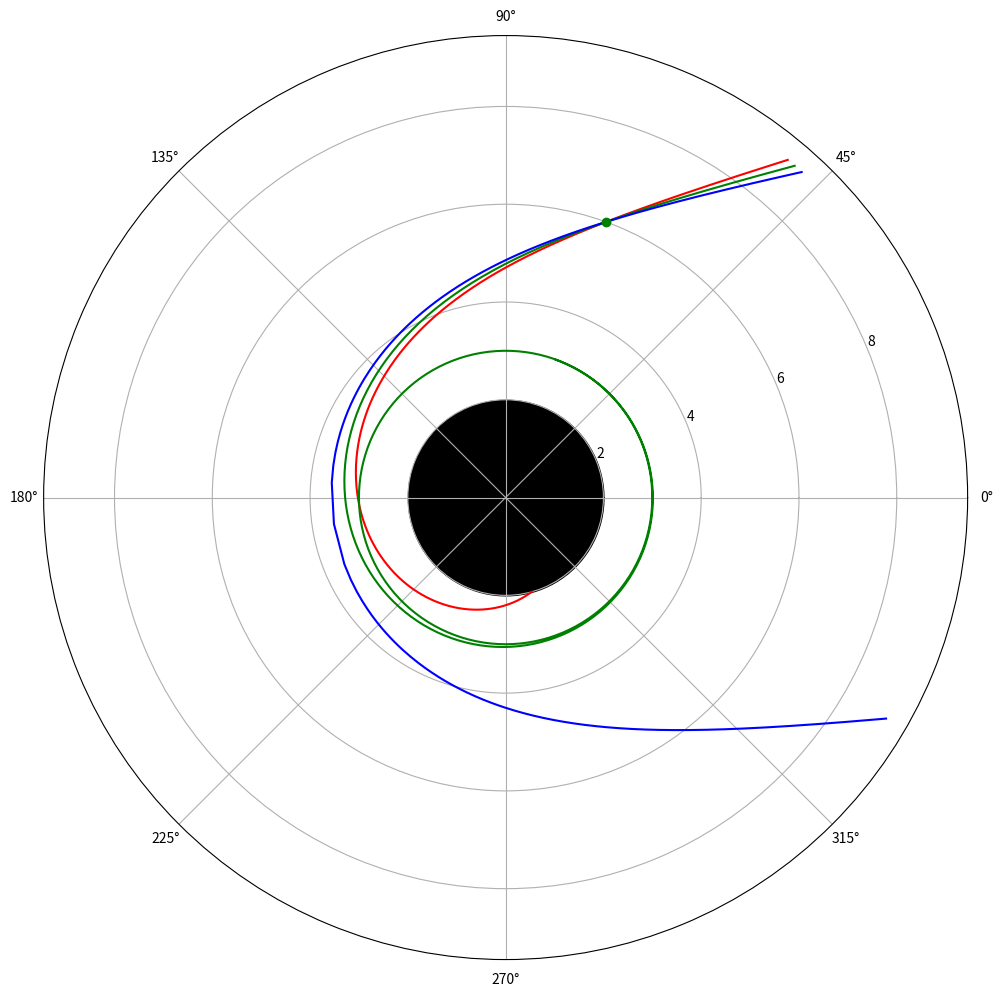

Reproduce this figure in Python.
# https://colab.research.google.com/<link-removed>

import numpy as np
from scipy.special import ellipkinc as ei

Dcrit = np.sqrt(27)
abstol = 1.0e-12  # Tolerance for D=Dcrit


# Given the impact parameter (D) and mass (M), find the real roots of
# the cubic f(u) = 2Mu^3 - u^2 + 1/D^2
def roots_fu(D, M):
    # Compute discriminant and coffecients of the depressed cubic
    discrim = D * D - 27 * M * M
    p, q = -1 / 12 / M / M, (0.5 / D / D - 1 / 108 / M / M) / M
    ofs = 1 / 6 / M  # Offset to add to roots of depressed cubic

    if discrim < 0:  # Just one real root
        rr = np.zeros(1)
        delta = np.sqrt((4 * p * p * p + 27 * q * q) / 3) / 6
        aa = np.cbrt(-q / 2 + delta)
        bb = np.cbrt(-q / 2 - delta)
        rr[0] = aa + bb + ofs
    elif discrim == 0:  # Multiple real roots
        rr = np.zeros(2)
        rr[0], rr[1] = -ofs, 2 * ofs
    else:  # Three real roots
        rr = np.zeros(3)
        p3 = np.sqrt(-p / 3)
        theta = np.arccos(1.5 * q / p / p3) / 3
        r1 = 2 * p3 * np.cos(theta)
        r2 = 2 * p3 * np.cos(theta - 2 * np.pi / 3)
        r3 = 2 * p3 * np.cos(theta - 4 * np.pi / 3)
        rr = np.sort([r1, r2, r3]) + ofs  # Sort roots in ascending order, add offset

    return rr

def if_D_gt_Dcrit_get_ray(D, r0, theta0, delta0, rstop, npoints):
  # inout = 1 for outward rays at (r0,theta0), and -1 for inward rays
  # updn = 1 for rays above the radial direction, -1 for those below
  inout, updn = np.sign(np.cos(delta0)), np.sign(np.sin(delta0))

  # If ray is entirely tangential then we're at periastron
  if (np.cos(delta0) == 0):
    inout = 1
    b2 = 1 / r0
    Q = np.sqrt((r0 - 2.) * (r0 + 6.))
    b3, b1 = (r0 - 2. - Q) / 4 / r0, (r0 - 2. + Q) / 4 / r0
  else:
    b3, b2, b1 = roots_fu(D, 1)

  periastron = 1 / b2
  m = (b2 - b3) / (b1 - b3)
  CC = np.sqrt(2 / (b1 - b3))

  if (inout == 1):  # outward rays
    rr = np.linspace(r0, rstop, npoints)
    uu = 1 / rr
    phi = np.arcsin(np.sqrt((b2 - uu) / (b1 - uu) / m))
    Fi = updn * CC * ei(phi, m)

  if (inout == -1):  # inward rays
    rf = np.abs(rstop)
    if (rf < periastron):
      print('periastron=', periastron, ' whereas magnitude of rstop=', rf)
      print('rstop cannot be smaller than periastron. bailing...')
      return 0
    elif (rstop > periastron):  # r0 and rstop on the same side of periastron
      rr = np.linspace(r0, rf, npoints)
      uu = 1 / rr
      phi = np.arcsin(np.sqrt((b2 - uu) / (b1 - uu) / m))
      Fi = -updn * CC * ei(phi, m)
    elif (rstop < -periastron) and (r0 == rf):
      if (npoints % 2 == 0):
        rr_in = np.linspace(r0, periastron, int(npoints / 2), endpoint=False)
        uu_in = 1 / rr_in
        phi_in = np.arcsin(np.sqrt((b2 - uu_in) / (b1 - uu_in) / m))
        Fi_in = -updn * CC * ei(phi_in, m)
        # Put both sides of the ray together
        rr = np.concatenate((rr_in, rr_in[::-1]))
        Fi = np.concatenate((Fi_in, -Fi_in[::-1]))
      else:
        rr_in = np.linspace(r0, periastron, int((npoints - 1) / 2))
        uu_in = 1 / rr_in
        phi_in = np.arcsin(np.sqrt((b2 - uu_in) / (b1 - uu_in) / m))
        Fi_in = -updn * CC * ei(phi_in, m)
        # Put both sides of the ray together
        rr = np.concatenate((rr_in, [periastron], rr_in[::-1]))
        Fi = np.concatenate((Fi_in, [0], -Fi_in[::-1]))
    elif (rstop < -periastron) and (r0 != rf):
      # Otherwise, when r0 != rf, the radial excusrion of the ray is
      # from r0 in to periastron and then out to rf
      # r_excur = (r0-periastron) + (rf-periastron)
      r_excur = r0 + rf - 2 * periastron
      # Out of the total path, the part between min(rf,r0) and periastron
      # is symmetric
      r_in = np.amin([r0, rf])
      # So if we want npoints during the entire excursion, the number of
      # points between r_in and periastron should be
      # n_in = npoints*(2*(r_in-periastron)/r_excur)
      # However this excursion of r_in->periastron->r_in is symmetric. So
      # we really need only half as many points to cover this range.
      n_in = int(npoints * (r_in - periastron) / r_excur)
      # We reserve one point for periastron location, and reserve
      # the remaining points are outside r_in and inside r_out = max(r0,rf)
      n_out = npoints - 2 * n_in - 1
      r_out = np.amax([r0, rf])
      # Now first construct the ray between r_out and r_in in n_out points
      rr_out = np.linspace(r_out, r_in, n_out, endpoint=False)
      uu_out = 1 / rr_out
      phi_out = np.arcsin(np.sqrt((b2 - uu_out) / (b1 - uu_out) / m))
      Fi_out = -updn * CC * ei(phi_out, m)
      # And then construct the ray from r_in to almost periastron
      rr_in = np.linspace(r_in, periastron, n_in, endpoint=False)
      uu_in = 1 / rr_in
      phi_in = np.arcsin(np.sqrt((b2 - uu_in) / (b1 - uu_in) / m))
      Fi_in = -updn * CC * ei(phi_in, m)
      # Add everything together to make the final ray
      if (r0 > rf):
        rr = np.concatenate((rr_out, rr_in, [periastron], rr_in[::-1]))
        Fi = np.concatenate((Fi_out, Fi_in, [0], -Fi_in[::-1]))
      else:
        rr = np.concatenate((rr_in, [periastron], rr_in[::-1], rr_out[::-1]))
        Fi = np.concatenate((Fi_in, [0], -Fi_in[::-1], -Fi_out[::-1]))
    else:
      print('this should not happen! bailing.')
      return 0

  # Rotate so that the polar angle of the starting point matches
  theta_offset = Fi[0] - theta0
  Fi = Fi - theta_offset
  return rr, Fi


def if_D_lt_Dcrit_get_ray(D, r0, theta0, delta0, rstop, npoints):
  # inout = 1 for outward rays at (r0,theta0), and -1 for inward rays
  # updn = 1 for rays above the radial direction, -1 for those below
  inout, updn = np.sign(np.cos(delta0)), np.sign(np.sin(delta0))

  # Get the only real root of f(u)
  beta = roots_fu(D, 1)

  # Following Abr & Stegun (7th ed.), pg. 597, sec. 17.4.70 and 17.4.71
  pp_beta = beta * (3 * beta - 1)  # p'(u) at beta
  ppp_beta = 6 * beta - 1  # p"(u) at beta
  lambda2 = np.sqrt(pp_beta)
  m = 0.5 - 0.125 * ppp_beta / lambda2

  # Set up the radial and inverse radial arrays
  rr = np.linspace(r0, rstop, npoints)
  uu = 1 / rr

  u_s = 1 / r0

  phi_s = np.arccos((lambda2 - u_s + beta) / (lambda2 + u_s - beta))
  Fs = ei(phi_s, m)

  phi = np.arccos((lambda2 - uu + beta) / (lambda2 + uu - beta))
  Fr = ei(phi, m)
  theta = (Fs - Fr) / np.sqrt(2 * lambda2)

  theta = inout * updn * theta + theta0

  return rr, theta


# Eq. (231) from Chandrasekhar (1983).
def u_Dcrit(theta, theta0):
  tmp = np.tanh((theta - theta0) / 2)
  return 0.5 * tmp * tmp - 1 / 6


vec_u_Dcrit = np.vectorize(u_Dcrit)


def if_D_eq_Dcrit_get_ray(r0, theta0, delta0, rstop_nturns, npoints):
  # inout = 1 for outward rays at (r0,theta0), and -1 for inward rays
  # updn = 1 for rays above the radial direction, -1 for those below
  inout, updn = np.sign(np.cos(delta0)), np.sign(np.sin(delta0))

  # What should theta_0 in Chandrasekhar's eq. (231) be so that the ray goes
  # through the point (1/r0, 0) in polar coordinates
  theta_0 = -2 * np.arctanh(np.sqrt(2 * (1 / r0 + 1 / 6)))

  if inout == +1:
    umin = 1 / rstop_nturns
    # What is the polar angle of this ray (i.e. the one going thru (1/r0,0) in
    # polar coordinates) at umin
    theta_umin = theta_0 + 2 * np.arctanh(np.sqrt(2 * (umin + 1 / 6)))
    theta_vec = np.linspace(0, theta_umin, npoints)
    u_vec = vec_u_Dcrit(theta_vec, theta_0)
  elif inout == -1:
    num_turns = rstop_nturns
    theta_vec = np.linspace(0, num_turns * 2 * np.pi, npoints)
    u_vec = vec_u_Dcrit(theta_vec, theta_0)
  else:
    print('undefined direction in D_eq_Dcrit case. bailing.')
    return 0

  # Add offset the angles to rotate such the the ray passes through
  # (r0,theta0), and flip (if needed) to match the direction correctly
  return 1 / u_vec, theta0 - inout * updn * theta_vec


def schwarzschild_get_ray(r0, theta0, delta0, rstop, npoints):
  # Get the impact parameter
  D = r0 * np.abs(np.sin(delta0)) / np.sqrt(1 - 2 / r0)
  D_Dcrit_minus1 = D / Dcrit - 1

  if (D_Dcrit_minus1 > abstol):
    rr, theta = if_D_gt_Dcrit_get_ray(D, r0, theta0, delta0, rstop, npoints)
  elif (D_Dcrit_minus1 < -abstol):
    rr, theta = if_D_lt_Dcrit_get_ray(D, r0, theta0, delta0, rstop, npoints)
  else:
    rr, theta = if_D_eq_Dcrit_get_ray(r0, theta0, delta0, rstop, npoints)

  return rr, theta


# Test
r0, theta0 = 6, np.deg2rad(70)
npts = 500

delta0 = np.deg2rad(-43)
r_vec1, th_vec1 = schwarzschild_get_ray(r0, theta0, delta0, r0 + 3, npts)
r_vec2, th_vec2 = schwarzschild_get_ray(r0, theta0, delta0 + np.pi, r0 - r0 + 2, npts)

delta0 = np.deg2rad(-45)
r_vec3, th_vec3 = schwarzschild_get_ray(r0, theta0, delta0, r0 + 3, npts)
r_vec4, th_vec4 = schwarzschild_get_ray(r0, theta0, delta0 + np.pi, r0 - r0 + 2, npts)

delta0 = np.deg2rad(-47)
r_vec5, th_vec5 = schwarzschild_get_ray(r0, theta0, delta0, r0 + 3, npts)
r_vec6, th_vec6 = schwarzschild_get_ray(r0, theta0, delta0 + np.pi, -r0 - 3, npts)

import matplotlib.pyplot as plt

plt.figure(figsize=(12, 12))
plt.axes(projection='polar')
plt.polar(th_vec1, r_vec1, 'r-')
plt.polar(th_vec2, r_vec2, 'r-')

plt.polar(th_vec3, r_vec3, 'g-')
plt.polar(th_vec4, r_vec4, 'g-')

plt.polar(th_vec5, r_vec5, 'b-')
plt.polar(th_vec6, r_vec6, 'b-')

plt.polar(theta0, r0, 'go')  # Starting point in green
plt.fill_between(np.linspace(0.0, 2 * np.pi, 100), 2 * np.ones(100), color='k')
plt.show()
